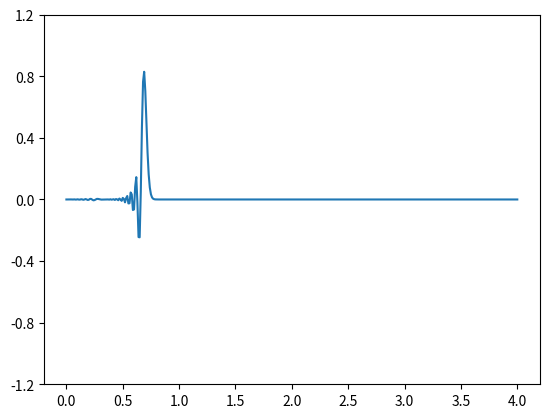
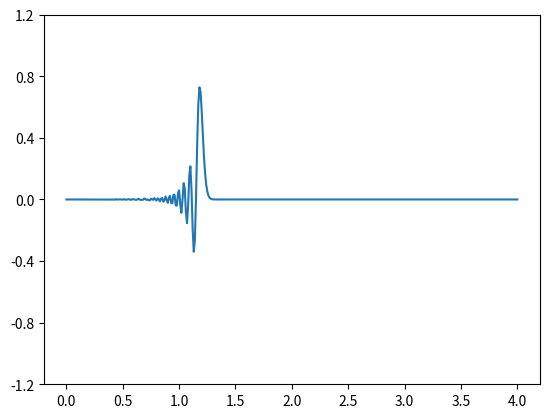
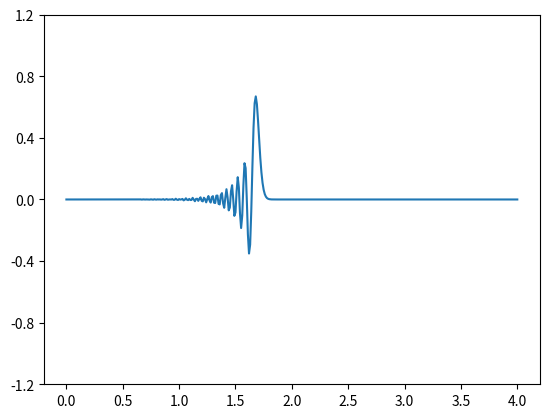
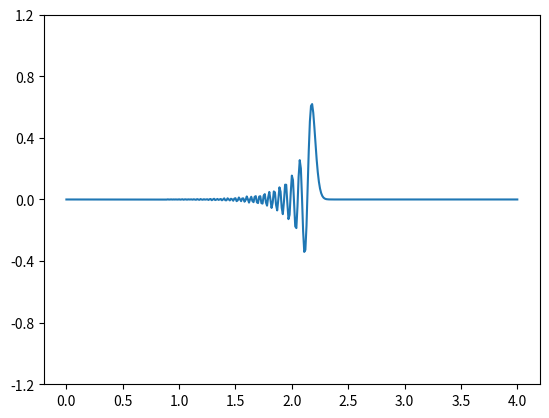
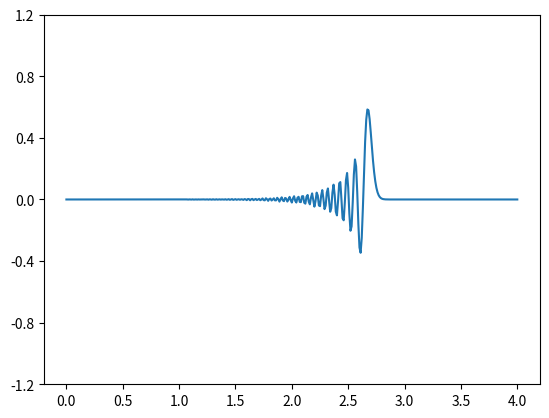
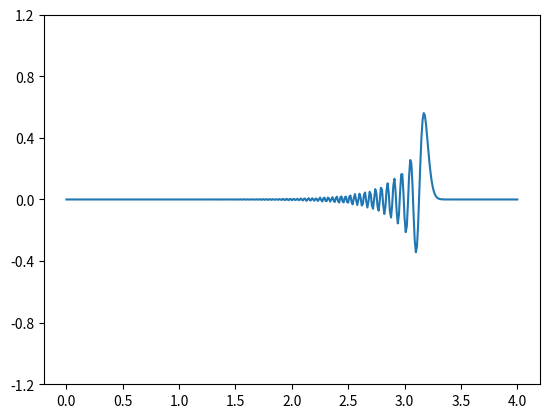
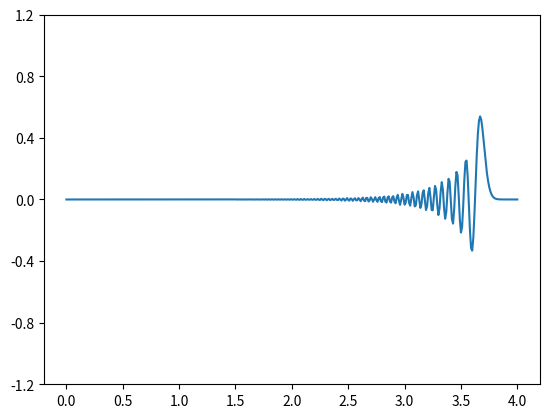
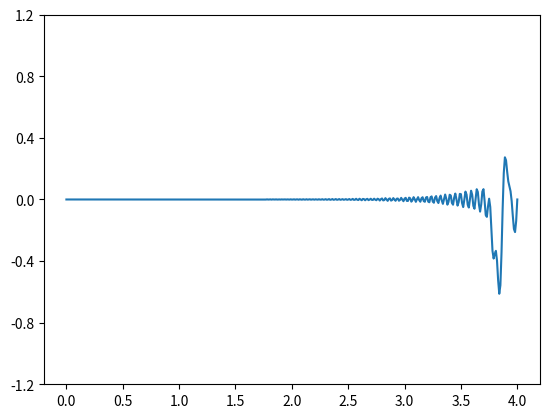
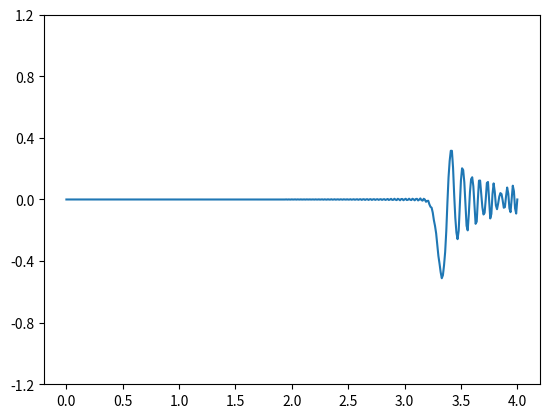
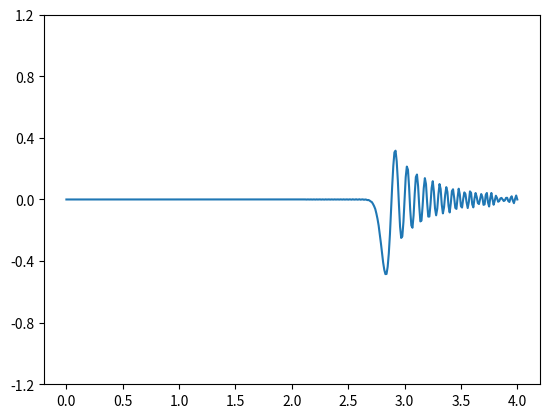

Generate these figures, in order, with matplotlib:
# Pulse propagation simulation by solving a wave equation. Represented by movie

import numpy as np
import matplotlib.pyplot as plt

# Input
"""
xmax=float(input("xmax="))
dx=float(input("dx="))
dt=float(input("dt="))
smax=int(input("smax="))        # max. num. steps of iteration
dsav=int(input("showEvery="))   # show figures every this step 
"""

xmax = 4
dx = 0.01
dt = 0.005
smax = 1000
dsav = 100

# Simulation parameters
al=dt/dx   # alpha parameter
a=al**2  
b=2*(1-a)

# Mesh
x=np.arange(0,xmax+dx,dx)      

# Initialize wave variables u and uo
# u is current values and uo is one step older values.
uo=np.exp(-(x-0.2)**2/0.02**2)   # initial pulse at t=0. 
u=np.exp(-(x-0.2-dt)**2/0.02**2) # pulse after one time step advance
ubuf=0*x                         # buffer array for temporary save of var. 
N=len(u)-1                       # last index of the array
u[0]=uo[0]=u[N]=uo[N]=0          # zero boundary condition 

# iteration
s=2    # start from step 2. step 0 and 1 are used for initial conditions
while s<=smax:
	ubuf[1:-1] = u[1:-1]  # save u to buffer
	u[1:-1] = b*u[1:-1] +a*(u[2:]+u[0:-2]) - uo[1:-1] # update u		
	uo[1:-1] = ubuf[1:-1]  # update uo by old u (saved in ubuf) 
      # Shot the figure every 'dsav'th step
	if s%dsav==0:  
		plt.ylim(-1.2,1.2)  # set the ylimit of sub-panels 
		plt.yticks(np.arange(-1.2,1.4,0.4)) # yticks
		plt.plot(x,u); plt.draw(); plt.pause(0.1); plt.clf()
	s+=1  # time step advance

# Show the last shot
plt.show()  
